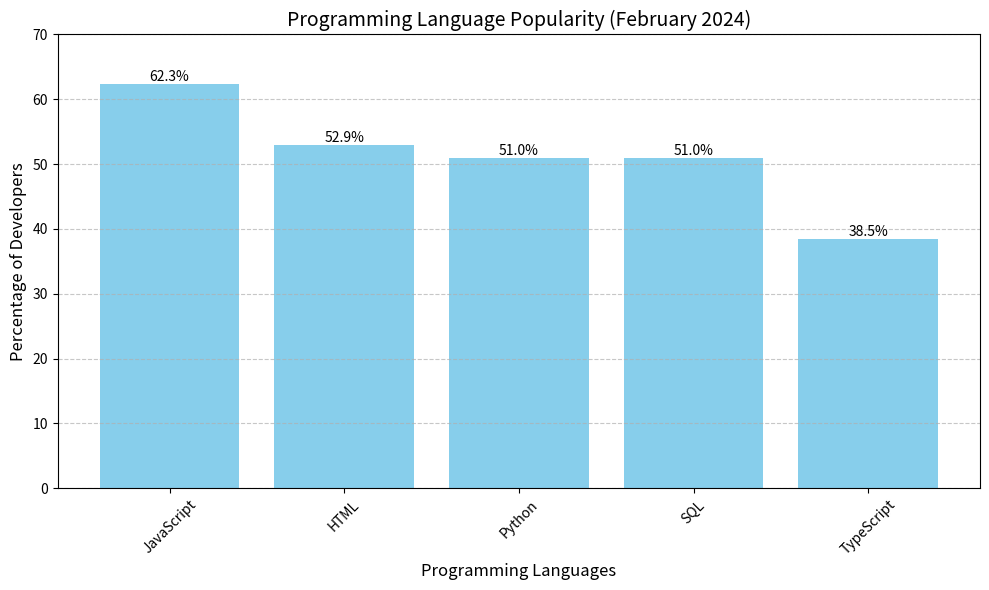

This figure's Python source:
# Import required libraries
import matplotlib.pyplot as plt

# 1. Create the dictionary
language_popularity = {
    "JavaScript": 62.3,
    "HTML": 52.9,
    "Python": 51,
    "SQL": 51,
    "TypeScript": 38.5
}

# 2. Create and modify the requested language variable here
# ************** MODIFY THIS VARIABLE **************
requested_language = "Python"
# ***************************************************

# 3. Retrieve and print the percentage
percentage = language_popularity.get(requested_language, "Language not found")
print(f"{percentage}% of developers use {requested_language}")

# 4. Create the bar plot
plt.figure(figsize=(10, 6))
bars = plt.bar(language_popularity.keys(), language_popularity.values(), color='skyblue')

# Customize the plot
plt.title('Programming Language Popularity (February 2024)', fontsize=14)
plt.xlabel('Programming Languages', fontsize=12)
plt.ylabel('Percentage of Developers', fontsize=12)
plt.ylim(0, 70)  # Set y-axis limit for better visualization

# Add percentage labels on top of bars
for bar in bars:
    height = bar.get_height()
    plt.text(bar.get_x() + bar.get_width()/2., height,
             f'{height}%',
             ha='center', va='bottom')

plt.grid(axis='y', linestyle='--', alpha=0.7)
plt.xticks(rotation=45)
plt.tight_layout()  # Adjust layout to prevent label cutoff
plt.show()